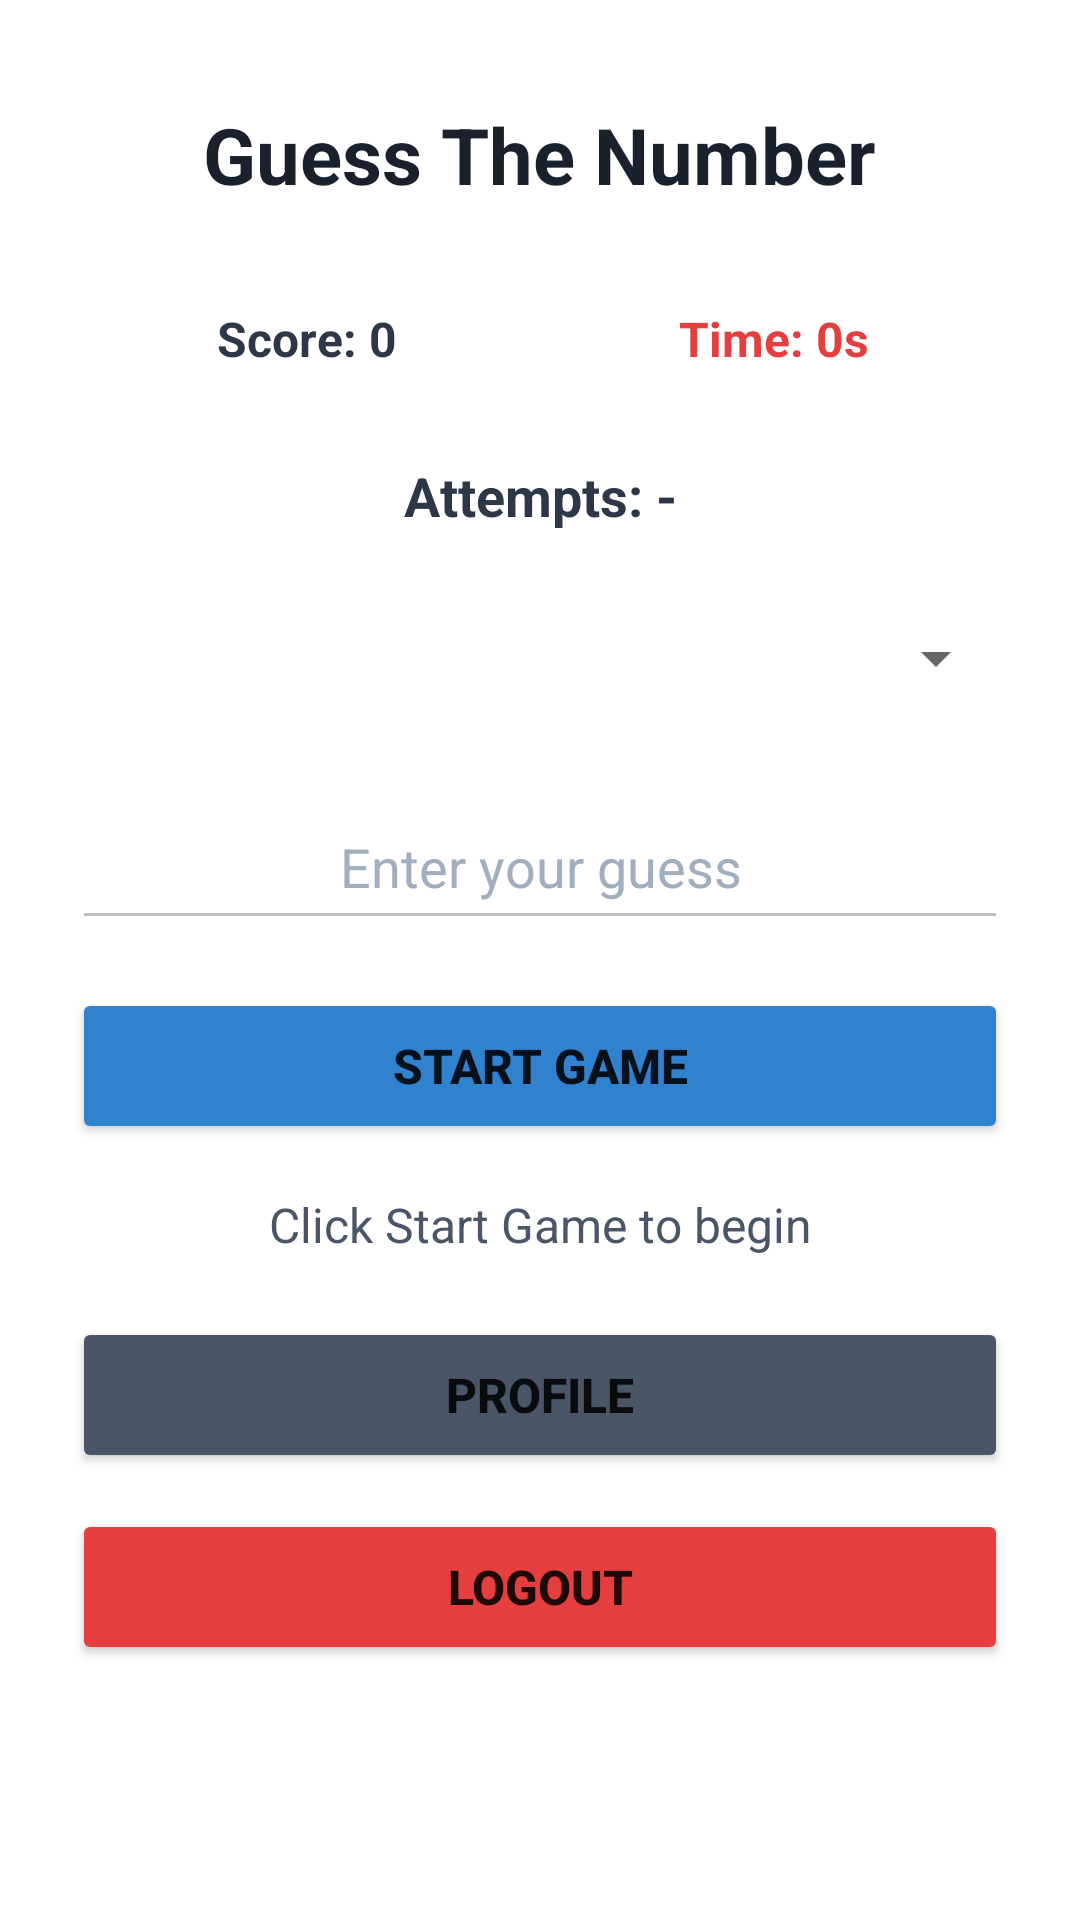

This screen was rendered from an Android layout file. Write that file and the resources it references.
<!-- AndroidManifest.xml: application theme Theme.NewProject1 -->
<!-- res/layout/activity_main.xml -->
<?xml version="1.0" encoding="utf-8"?>
<ScrollView xmlns:android="http://schemas.android.com/apk/res/android"
    android:layout_width="match_parent"
    android:layout_height="match_parent"
    android:background="#FFFFFF"
    android:fillViewport="true">

    <LinearLayout
        android:layout_width="match_parent"
        android:layout_height="wrap_content"
        android:gravity="center_horizontal"
        android:orientation="vertical"
        android:padding="24dp">

        
        <TextView
            android:layout_width="wrap_content"
            android:layout_height="wrap_content"
            android:layout_marginTop="10dp"
            android:layout_marginBottom="20dp"
            android:text="Guess The Number"
            android:textColor="#1A202C"
            android:textSize="26sp"
            android:textStyle="bold" />

        
        <LinearLayout
            android:layout_width="match_parent"
            android:layout_height="wrap_content"
            android:layout_marginBottom="16dp"
            android:orientation="horizontal">

            <TextView
                android:id="@+id/txtScore"
                android:layout_width="0dp"
                android:layout_height="48dp"
                android:layout_weight="1"
                android:gravity="center"
                android:text="Score: 0"
                android:textColor="#2D3748"
                android:textSize="16sp"
                android:textStyle="bold" />

            <TextView
                android:id="@+id/txtTimer"
                android:layout_width="0dp"
                android:layout_height="48dp"
                android:layout_weight="1"
                android:gravity="center"
                android:text="Time: 0s"
                android:textColor="#E53E3E"
                android:textSize="16sp"
                android:textStyle="bold" />

        </LinearLayout>

        
        <TextView
            android:id="@+id/txtAttempts"
            android:layout_width="match_parent"
            android:layout_height="wrap_content"
            android:layout_marginBottom="16dp"
            android:gravity="center"
            android:text="Attempts: -"
            android:textColor="#2D3748"
            android:textSize="18sp"
            android:textStyle="bold" />

        
        <Spinner
            android:id="@+id/spinnerDifficulty"
            android:layout_width="match_parent"
            android:layout_height="52dp"
            android:layout_marginBottom="16dp"
            android:minHeight="48dp" />

        
        <EditText
            android:id="@+id/editNum"
            android:layout_width="match_parent"
            android:layout_height="52dp"
            android:layout_marginBottom="16dp"
            android:enabled="false"
            android:hint="Enter your guess"
            android:inputType="number"
            android:paddingHorizontal="16dp"
            android:textAlignment="center"
            android:textColor="#1A202C"
            android:textColorHint="#A0AEC0"
            android:textSize="18sp" />

        
        <Button
            android:id="@+id/btnSend"
            android:layout_width="match_parent"
            android:layout_height="52dp"
            android:layout_marginBottom="16dp"
            android:backgroundTint="#3182CE"
            android:text="Start Game"
            android:textSize="16sp"
            android:textStyle="bold" />

        
        <TextView
            android:id="@+id/txtInfo"
            android:layout_width="match_parent"
            android:layout_height="wrap_content"
            android:layout_marginBottom="20dp"
            android:gravity="center"
            android:text="Click Start Game to begin"
            android:textColor="#4A5568"
            android:textSize="16sp" />

        
        <Button
            android:id="@+id/btnProfile"
            android:layout_width="match_parent"
            android:layout_height="52dp"
            android:layout_marginBottom="12dp"
            android:backgroundTint="#4A5568"
            android:text="Profile"
            android:textSize="16sp"
            android:textStyle="bold" />

        
        <Button
            android:id="@+id/btnLogout"
            android:layout_width="match_parent"
            android:layout_height="52dp"
            android:layout_marginBottom="16dp"
            android:backgroundTint="#E53E3E"
            android:text="Logout"
            android:textSize="16sp"
            android:textStyle="bold" />

    </LinearLayout>

</ScrollView>
<!-- resources referenced by this layout -->
<resources>
  <style name="Theme.NewProject1" parent="Theme.MaterialComponents.DayNight.DarkActionBar">
          
      </style>
</resources>
